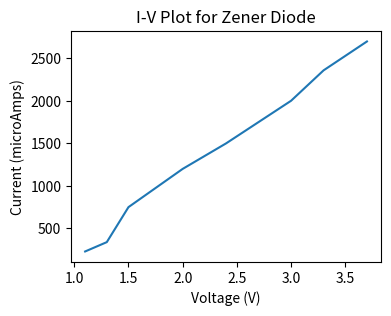

Here is the Python script that generated this plot:
# [redacted]
# 24 September 2023

import numpy as np
from matplotlib import pyplot as plt

V = [1.1, 1.3, 1.5, 2.0, 2.4, 3.0, 3.3, 3.7]
I = [228, 338, 750, 1200 ,1500 ,2002, 2360, 2700]

plt.figure(figsize = (4,3))
plt.plot(V, I)
plt.xlabel("Voltage (V)")
plt.ylabel("Current (microAmps)")
plt.title("I-V Plot for Zener Diode")
plt.savefig("ZenerIV.png")